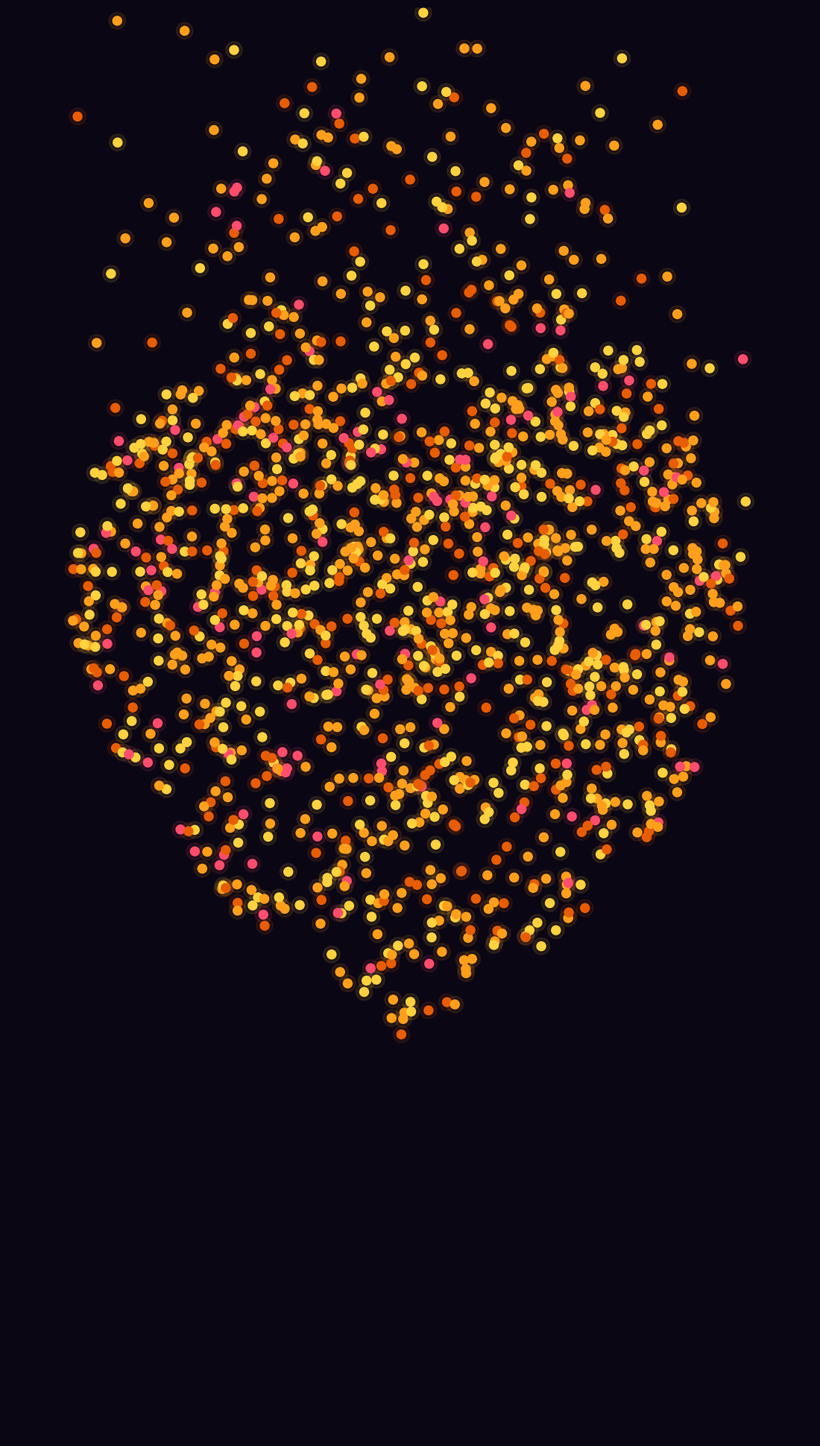

The script that saved this image: (Note: this script raises an exception after producing the figure.)
import numpy as np
import matplotlib.pyplot as plt
from matplotlib.animation import FuncAnimation

rng = np.random.default_rng(14)
N = 1500

# heart equation: where each petal lands
p = rng.uniform(-1.3, 1.3, (9000, 2))
x, y = p.T
ok = (x*x + y*y - 1)**3 - x*x*y**3 < 0
hx, hy = p[ok][:N].T * 20

# petals start high up in the sky
x0 = rng.uniform(-24, 24, N)
y0 = rng.uniform(52, 90, N)
wait = rng.uniform(0, 6, N)
col = rng.choice(["#ff9f1c", "#ffd23f",
                  "#e85d04", "#ff4d6d"],
                 N, p=[.4, .3, .2, .1])

fig = plt.figure(figsize=(10.8, 19.2))
ax = fig.add_axes([0, 0, 1, 1])
fig.patch.set_facecolor("#0b0614")
ax.set_xlim(-27, 27)
ax.set_ylim(-42, 54)
ax.axis("off")
glow = ax.scatter([], [], s=260, alpha=.1)
dots = ax.scatter([], [], s=75)
txt = ax.text(0, -27, "HAPPY DIWALI",
    ha="center", color="#ffd46b", fontsize=80,
    fontweight="bold")

def frame(i):
    sec = i / 30
    q = np.clip((sec - wait) / 5, 0, 1)
    e = 1 - (1 - q)**3
    sway = np.sin(sec*2 + wait*9)*(1 - e)*3
    beat = 1 + .05*np.sin(sec*5)*(sec > 9)
    x = x0 + (hx*beat - x0)*e + sway
    y = y0 + (hy*beat + 4 - y0)*e
    xy = np.c_[x, y]
    for d in (dots, glow):
        d.set_offsets(xy)
        d.set_color(col)
    txt.set_alpha(np.clip((sec - 10) / 2, 0, 1))

anim = FuncAnimation(fig, frame, frames=510)
anim.save("petals.mp4", fps=30, dpi=100)
